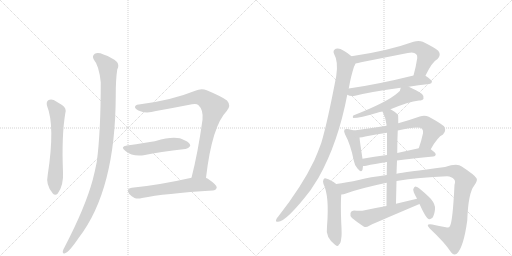
t = 0.00 s
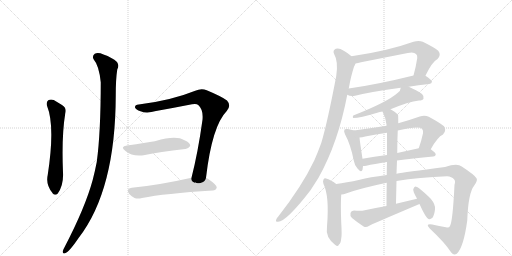
t = 2.69 s
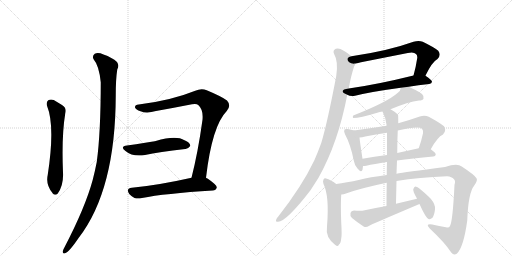
t = 5.38 s
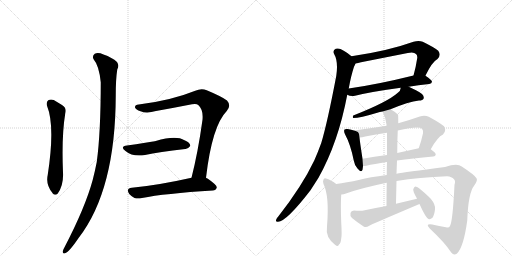
t = 8.07 s
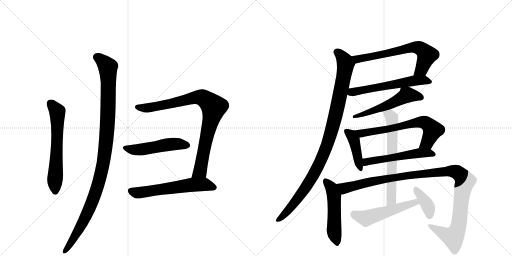
t = 10.76 s
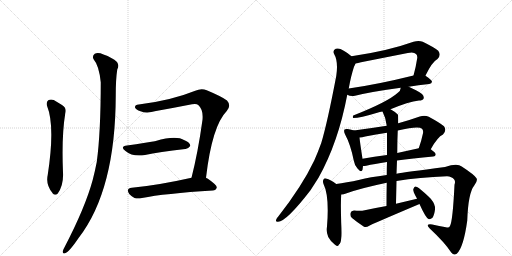
t = 13.45 s

The animated SVG that drew these frames (rendered in a browser with its animation timeline set to each time). Animation: 17 CSS @keyframes rules; one cycle of 13.45 s.

<svg version="1.1" viewBox="0 0 2048 1024" xmlns="http://www.w3.org/2000/svg">
  <g stroke="lightgray" stroke-dasharray="1,1" stroke-width="1" transform="scale(4, 4)">
    <line x1="0" y1="0" x2="256" y2="256"></line>
    <line x1="256" y1="0" x2="0" y2="256"></line>
    <line x1="128" y1="0" x2="128" y2="256"></line>
    <line x1="0" y1="128" x2="256" y2="128"></line>
    <line x1="256" y1="0" x2="512" y2="256"></line>
    <line x1="512" y1="0" x2="256" y2="256"></line>
    <line x1="384" y1="0" x2="384" y2="256"></line>
    <line x1="256" y1="128" x2="512" y2="128"></line>
  </g>
<g transform="scale(1, -1) translate(0, -850)">
   <style type="text/css">
    @keyframes keyframes0 {
      from {
       stroke: black;
       stroke-dashoffset: 621;
       stroke-width: 128;
       }
       67% {
       animation-timing-function: step-end;
       stroke: black;
       stroke-dashoffset: 0;
       stroke-width: 128;
       }
       to {
       stroke: black;
       stroke-width: 1024;
       }
       }
       #make-me-a-hanzi-animation-0 {
         animation: keyframes0 0.755371s both;
         animation-delay: 0.000000s;
         animation-timing-function: linear;
       }
    @keyframes keyframes1 {
      from {
       stroke: black;
       stroke-dashoffset: 1086;
       stroke-width: 128;
       }
       78% {
       animation-timing-function: step-end;
       stroke: black;
       stroke-dashoffset: 0;
       stroke-width: 128;
       }
       to {
       stroke: black;
       stroke-width: 1024;
       }
       }
       #make-me-a-hanzi-animation-1 {
         animation: keyframes1 1.133789s both;
         animation-delay: 0.755371s;
         animation-timing-function: linear;
       }
    @keyframes keyframes2 {
      from {
       stroke: black;
       stroke-dashoffset: 876;
       stroke-width: 128;
       }
       74% {
       animation-timing-function: step-end;
       stroke: black;
       stroke-dashoffset: 0;
       stroke-width: 128;
       }
       to {
       stroke: black;
       stroke-width: 1024;
       }
       }
       #make-me-a-hanzi-animation-2 {
         animation: keyframes2 0.962891s both;
         animation-delay: 1.889160s;
         animation-timing-function: linear;
       }
    @keyframes keyframes3 {
      from {
       stroke: black;
       stroke-dashoffset: 506;
       stroke-width: 128;
       }
       62% {
       animation-timing-function: step-end;
       stroke: black;
       stroke-dashoffset: 0;
       stroke-width: 128;
       }
       to {
       stroke: black;
       stroke-width: 1024;
       }
       }
       #make-me-a-hanzi-animation-3 {
         animation: keyframes3 0.661784s both;
         animation-delay: 2.852051s;
         animation-timing-function: linear;
       }
    @keyframes keyframes4 {
      from {
       stroke: black;
       stroke-dashoffset: 594;
       stroke-width: 128;
       }
       66% {
       animation-timing-function: step-end;
       stroke: black;
       stroke-dashoffset: 0;
       stroke-width: 128;
       }
       to {
       stroke: black;
       stroke-width: 1024;
       }
       }
       #make-me-a-hanzi-animation-4 {
         animation: keyframes4 0.733398s both;
         animation-delay: 3.513835s;
         animation-timing-function: linear;
       }
    @keyframes keyframes5 {
      from {
       stroke: black;
       stroke-dashoffset: 663;
       stroke-width: 128;
       }
       68% {
       animation-timing-function: step-end;
       stroke: black;
       stroke-dashoffset: 0;
       stroke-width: 128;
       }
       to {
       stroke: black;
       stroke-width: 1024;
       }
       }
       #make-me-a-hanzi-animation-5 {
         animation: keyframes5 0.789551s both;
         animation-delay: 4.247233s;
         animation-timing-function: linear;
       }
    @keyframes keyframes6 {
      from {
       stroke: black;
       stroke-dashoffset: 585;
       stroke-width: 128;
       }
       66% {
       animation-timing-function: step-end;
       stroke: black;
       stroke-dashoffset: 0;
       stroke-width: 128;
       }
       to {
       stroke: black;
       stroke-width: 1024;
       }
       }
       #make-me-a-hanzi-animation-6 {
         animation: keyframes6 0.726074s both;
         animation-delay: 5.036784s;
         animation-timing-function: linear;
       }
    @keyframes keyframes7 {
      from {
       stroke: black;
       stroke-dashoffset: 1009;
       stroke-width: 128;
       }
       77% {
       animation-timing-function: step-end;
       stroke: black;
       stroke-dashoffset: 0;
       stroke-width: 128;
       }
       to {
       stroke: black;
       stroke-width: 1024;
       }
       }
       #make-me-a-hanzi-animation-7 {
         animation: keyframes7 1.071126s both;
         animation-delay: 5.762858s;
         animation-timing-function: linear;
       }
    @keyframes keyframes8 {
      from {
       stroke: black;
       stroke-dashoffset: 542;
       stroke-width: 128;
       }
       64% {
       animation-timing-function: step-end;
       stroke: black;
       stroke-dashoffset: 0;
       stroke-width: 128;
       }
       to {
       stroke: black;
       stroke-width: 1024;
       }
       }
       #make-me-a-hanzi-animation-8 {
         animation: keyframes8 0.691081s both;
         animation-delay: 6.833984s;
         animation-timing-function: linear;
       }
    @keyframes keyframes9 {
      from {
       stroke: black;
       stroke-dashoffset: 422;
       stroke-width: 128;
       }
       58% {
       animation-timing-function: step-end;
       stroke: black;
       stroke-dashoffset: 0;
       stroke-width: 128;
       }
       to {
       stroke: black;
       stroke-width: 1024;
       }
       }
       #make-me-a-hanzi-animation-9 {
         animation: keyframes9 0.593424s both;
         animation-delay: 7.525065s;
         animation-timing-function: linear;
       }
    @keyframes keyframes10 {
      from {
       stroke: black;
       stroke-dashoffset: 668;
       stroke-width: 128;
       }
       68% {
       animation-timing-function: step-end;
       stroke: black;
       stroke-dashoffset: 0;
       stroke-width: 128;
       }
       to {
       stroke: black;
       stroke-width: 1024;
       }
       }
       #make-me-a-hanzi-animation-10 {
         animation: keyframes10 0.793620s both;
         animation-delay: 8.118490s;
         animation-timing-function: linear;
       }
    @keyframes keyframes11 {
      from {
       stroke: black;
       stroke-dashoffset: 539;
       stroke-width: 128;
       }
       64% {
       animation-timing-function: step-end;
       stroke: black;
       stroke-dashoffset: 0;
       stroke-width: 128;
       }
       to {
       stroke: black;
       stroke-width: 1024;
       }
       }
       #make-me-a-hanzi-animation-11 {
         animation: keyframes11 0.688639s both;
         animation-delay: 8.912109s;
         animation-timing-function: linear;
       }
    @keyframes keyframes12 {
      from {
       stroke: black;
       stroke-dashoffset: 520;
       stroke-width: 128;
       }
       63% {
       animation-timing-function: step-end;
       stroke: black;
       stroke-dashoffset: 0;
       stroke-width: 128;
       }
       to {
       stroke: black;
       stroke-width: 1024;
       }
       }
       #make-me-a-hanzi-animation-12 {
         animation: keyframes12 0.673177s both;
         animation-delay: 9.600749s;
         animation-timing-function: linear;
       }
    @keyframes keyframes13 {
      from {
       stroke: black;
       stroke-dashoffset: 1123;
       stroke-width: 128;
       }
       79% {
       animation-timing-function: step-end;
       stroke: black;
       stroke-dashoffset: 0;
       stroke-width: 128;
       }
       to {
       stroke: black;
       stroke-width: 1024;
       }
       }
       #make-me-a-hanzi-animation-13 {
         animation: keyframes13 1.163900s both;
         animation-delay: 10.273926s;
         animation-timing-function: linear;
       }
    @keyframes keyframes14 {
      from {
       stroke: black;
       stroke-dashoffset: 642;
       stroke-width: 128;
       }
       68% {
       animation-timing-function: step-end;
       stroke: black;
       stroke-dashoffset: 0;
       stroke-width: 128;
       }
       to {
       stroke: black;
       stroke-width: 1024;
       }
       }
       #make-me-a-hanzi-animation-14 {
         animation: keyframes14 0.772461s both;
         animation-delay: 11.437826s;
         animation-timing-function: linear;
       }
    @keyframes keyframes15 {
      from {
       stroke: black;
       stroke-dashoffset: 523;
       stroke-width: 128;
       }
       63% {
       animation-timing-function: step-end;
       stroke: black;
       stroke-dashoffset: 0;
       stroke-width: 128;
       }
       to {
       stroke: black;
       stroke-width: 1024;
       }
       }
       #make-me-a-hanzi-animation-15 {
         animation: keyframes15 0.675618s both;
         animation-delay: 12.210286s;
         animation-timing-function: linear;
       }
    @keyframes keyframes16 {
      from {
       stroke: black;
       stroke-dashoffset: 384;
       stroke-width: 128;
       }
       56% {
       animation-timing-function: step-end;
       stroke: black;
       stroke-dashoffset: 0;
       stroke-width: 128;
       }
       to {
       stroke: black;
       stroke-width: 1024;
       }
       }
       #make-me-a-hanzi-animation-16 {
         animation: keyframes16 0.562500s both;
         animation-delay: 12.885905s;
         animation-timing-function: linear;
       }
</style>
<path d="M 188 427 Q 221 346 191 151 Q 182 111 210 78 L 211 76 Q 221 66 231 76 Q 255 109 252 161 Q 246 306 261 396 Q 268 418 248 430 L 215 450 Q 202 454 193 449 Q 184 442 188 427 Z" fill="lightgray"></path> 
<path d="M 375 612 Q 396 588 403 521 Q 403 320 387 202 Q 380 166 371 131 Q 341 20 257 -141 Q 253 -148 251 -155 Q 250 -167 260 -163 Q 275 -160 315 -101 Q 462 89 463 468 Q 463 534 469 572 Q 478 588 468 602 Q 449 620 414 632 Q 392 642 379 635 Q 367 626 375 612 Z" fill="lightgray"></path> 
<path d="M 824 139 Q 848 346 907 406 Q 926 428 908 448 Q 889 463 827 489 Q 805 498 781 487 Q 685 448 555 432 Q 539 431 540 420 Q 543 411 562 405 Q 587 395 624 406 Q 697 419 768 433 Q 786 437 793 430 Q 814 411 810 371 Q 792 241 766 139 C 759 110 820 109 824 139 Z" fill="lightgray"></path> 
<path d="M 508 268 Q 478 264 502 246 Q 530 222 580 230 Q 635 242 741 254 Q 751 253 761 266 Q 762 279 738 289 Q 704 310 623 286 Q 620 286 619 285 Q 586 279 508 268 Z" fill="lightgray"></path> 
<path d="M 766 139 Q 633 109 527 99 Q 502 96 517 74 Q 526 64 538 58 Q 551 54 568 58 Q 658 76 851 88 Q 864 89 867 100 Q 868 110 830 136 Q 827 137 824 139 C 808 148 795 146 766 139 Z" fill="lightgray"></path> 
<path d="M 1702 547 L 1702 548 Q 1729 603 1750 614 Q 1766 630 1753 647 Q 1738 660 1691 683 Q 1675 690 1654 683 Q 1551 646 1406 625 C 1376 621 1392 591 1422 596 Q 1432 597 1444 601 L 1631 638 Q 1655 644 1664 634 Q 1670 630 1669 618 Q 1663 579 1654 548 C 1646 519 1689 520 1702 547 Z" fill="lightgray"></path> 
<path d="M 1389 471 Q 1401 464 1420 467 Q 1484 483 1603 499 L 1635 503 Q 1672 510 1717 514 Q 1727 515 1728 523 Q 1728 530 1702 547 C 1688 556 1683 555 1654 548 Q 1509 512 1395 496 C 1365 492 1361 482 1389 471 Z" fill="lightgray"></path> 
<path d="M 1406 625 Q 1393 637 1375 647 Q 1356 660 1343 655 Q 1330 649 1336 635 Q 1354 604 1345 546 Q 1309 357 1285 278 Q 1272 242 1257 208 Q 1208 105 1113 -16 Q 1107 -22 1105 -28 Q 1101 -38 1112 -37 Q 1145 -37 1242 89 L 1274 139 Q 1353 280 1389 471 L 1395 496 Q 1404 547 1416 583 Q 1420 590 1422 596 C 1427 609 1427 609 1406 625 Z" fill="lightgray"></path> 
<path d="M 1603 499 Q 1603 487 1590 478 Q 1550 442 1413 388 Q 1409 381 1413 378 Q 1440 378 1509 399 Q 1519 402 1530 404 L 1562 413 Q 1634 443 1676 448 Q 1691 448 1694 455 Q 1698 464 1688 474 Q 1670 487 1635 503 C 1608 516 1607 516 1603 499 Z" fill="lightgray"></path> 
<path d="M 1416 328 Q 1406 332 1391 334 Q 1381 335 1378 332 Q 1374 326 1380 313 Q 1402 273 1415 208 Q 1418 189 1430 176 Q 1446 157 1450 171 Q 1451 178 1452 186 L 1450 215 Q 1440 279 1438 300 C 1436 321 1436 321 1416 328 Z" fill="lightgray"></path> 
<path d="M 1547 347 Q 1483 337 1416 328 C 1386 324 1408 296 1438 300 Q 1448 301 1461 304 Q 1504 313 1548 319 L 1591 328 Q 1675 347 1688 335 Q 1694 329 1692 317 Q 1685 284 1675 257 C 1665 229 1708 227 1723 253 Q 1750 302 1772 312 Q 1788 328 1776 345 Q 1761 358 1715 383 Q 1699 390 1679 384 Q 1634 368 1593 357 L 1547 347 Z" fill="lightgray"></path> 
<path d="M 1452 186 Q 1458 186 1465 187 Q 1496 194 1548 202 L 1588 208 Q 1648 217 1733 224 Q 1742 225 1743 232 Q 1743 239 1723 253 C 1708 264 1704 263 1675 257 L 1589 238 L 1548 230 Q 1496 223 1450 215 C 1420 210 1422 184 1452 186 Z" fill="lightgray"></path> 
<path d="M 1345 114 Q 1323 132 1304 136 Q 1298 139 1294 132 Q 1290 126 1294 114 Q 1318 66 1308 -56 Q 1304 -78 1313 -98 Q 1323 -117 1340 -129 Q 1353 -139 1356 -128 Q 1363 -124 1365 -103 Q 1368 -90 1365 -42 Q 1362 39 1365 72 C 1367 97 1367 97 1345 114 Z" fill="lightgray"></path> 
<path d="M 1547 150 Q 1477 141 1439 131 Q 1384 119 1345 114 C 1315 110 1336 65 1365 72 Q 1375 73 1384 76 Q 1441 97 1547 119 L 1586 126 Q 1677 141 1788 145 Q 1807 144 1816 133 Q 1823 126 1818 111 Q 1811 -34 1800 -54 Q 1796 -63 1784 -59 Q 1757 -55 1729 -48 Q 1699 -44 1719 -64 Q 1780 -121 1805 -160 Q 1815 -173 1827 -165 Q 1854 -141 1869 -32 Q 1873 79 1897 108 Q 1912 129 1906 137 Q 1899 150 1847 184 Q 1829 199 1780 182 Q 1617 161 1586 155 L 1547 150 Z" fill="lightgray"></path> 
<path d="M 1530 404 Q 1543 380 1547 347 L 1548 319 L 1548 230 L 1548 202 Q 1547 180 1547 150 L 1547 119 Q 1546 79 1546 26 C 1546 -4 1583 5 1584 35 Q 1585 83 1586 126 L 1586 155 Q 1587 183 1588 208 L 1589 238 Q 1589 287 1591 328 L 1593 357 Q 1593 390 1592 391 Q 1576 406 1562 413 C 1536 428 1517 431 1530 404 Z" fill="lightgray"></path> 
<path d="M 1546 26 Q 1503 19 1459 9 Q 1443 5 1416 8 Q 1404 7 1402 -2 Q 1399 -14 1408 -22 Q 1427 -38 1456 -57 Q 1466 -60 1477 -53 Q 1480 -50 1678 34 C 1706 46 1697 62 1668 55 L 1584 35 L 1546 26 Z" fill="lightgray"></path> 
<path d="M 1678 34 Q 1702 -20 1714 -26 Q 1721 -29 1730 -21 Q 1737 -11 1740 12 Q 1743 31 1723 55 Q 1675 103 1661 104 Q 1657 103 1653 93 Q 1652 84 1665 61 Q 1666 60 1668 55 L 1678 34 Z" fill="lightgray"></path> 
      <clipPath id="make-me-a-hanzi-clip-0">
      <path d="M 188 427 Q 221 346 191 151 Q 182 111 210 78 L 211 76 Q 221 66 231 76 Q 255 109 252 161 Q 246 306 261 396 Q 268 418 248 430 L 215 450 Q 202 454 193 449 Q 184 442 188 427 Z" fill="lightgray"></path>
      </clipPath>
      <path clip-path="url(#make-me-a-hanzi-clip-0)" d="M 202 437 L 227 407 L 230 395 L 220 82 " fill="none" id="make-me-a-hanzi-animation-0" stroke-dasharray="493 986" stroke-linecap="round"></path>

      <clipPath id="make-me-a-hanzi-clip-1">
      <path d="M 375 612 Q 396 588 403 521 Q 403 320 387 202 Q 380 166 371 131 Q 341 20 257 -141 Q 253 -148 251 -155 Q 250 -167 260 -163 Q 275 -160 315 -101 Q 462 89 463 468 Q 463 534 469 572 Q 478 588 468 602 Q 449 620 414 632 Q 392 642 379 635 Q 367 626 375 612 Z" fill="lightgray"></path>
      </clipPath>
      <path clip-path="url(#make-me-a-hanzi-clip-1)" d="M 388 622 L 413 604 L 432 571 L 431 380 L 417 221 L 393 113 L 370 45 L 297 -102 L 260 -154 " fill="none" id="make-me-a-hanzi-animation-1" stroke-dasharray="958 1916" stroke-linecap="round"></path>

      <clipPath id="make-me-a-hanzi-clip-2">
      <path d="M 824 139 Q 848 346 907 406 Q 926 428 908 448 Q 889 463 827 489 Q 805 498 781 487 Q 685 448 555 432 Q 539 431 540 420 Q 543 411 562 405 Q 587 395 624 406 Q 697 419 768 433 Q 786 437 793 430 Q 814 411 810 371 Q 792 241 766 139 C 759 110 820 109 824 139 Z" fill="lightgray"></path>
      </clipPath>
      <path clip-path="url(#make-me-a-hanzi-clip-2)" d="M 550 421 L 611 421 L 784 461 L 811 459 L 855 422 L 803 176 L 800 166 L 773 144 " fill="none" id="make-me-a-hanzi-animation-2" stroke-dasharray="748 1496" stroke-linecap="round"></path>

      <clipPath id="make-me-a-hanzi-clip-3">
      <path d="M 508 268 Q 478 264 502 246 Q 530 222 580 230 Q 635 242 741 254 Q 751 253 761 266 Q 762 279 738 289 Q 704 310 623 286 Q 620 286 619 285 Q 586 279 508 268 Z" fill="lightgray"></path>
      </clipPath>
      <path clip-path="url(#make-me-a-hanzi-clip-3)" d="M 503 258 L 553 251 L 673 272 L 717 274 L 750 268 " fill="none" id="make-me-a-hanzi-animation-3" stroke-dasharray="378 756" stroke-linecap="round"></path>

      <clipPath id="make-me-a-hanzi-clip-4">
      <path d="M 766 139 Q 633 109 527 99 Q 502 96 517 74 Q 526 64 538 58 Q 551 54 568 58 Q 658 76 851 88 Q 864 89 867 100 Q 868 110 830 136 Q 827 137 824 139 C 808 148 795 146 766 139 Z" fill="lightgray"></path>
      </clipPath>
      <path clip-path="url(#make-me-a-hanzi-clip-4)" d="M 524 86 L 557 79 L 788 112 L 825 111 L 857 100 " fill="none" id="make-me-a-hanzi-animation-4" stroke-dasharray="466 932" stroke-linecap="round"></path>

      <clipPath id="make-me-a-hanzi-clip-5">
      <path d="M 1702 547 L 1702 548 Q 1729 603 1750 614 Q 1766 630 1753 647 Q 1738 660 1691 683 Q 1675 690 1654 683 Q 1551 646 1406 625 C 1376 621 1392 591 1422 596 Q 1432 597 1444 601 L 1631 638 Q 1655 644 1664 634 Q 1670 630 1669 618 Q 1663 579 1654 548 C 1646 519 1689 520 1702 547 Z" fill="lightgray"></path>
      </clipPath>
      <path clip-path="url(#make-me-a-hanzi-clip-5)" d="M 1415 624 L 1430 613 L 1640 659 L 1674 660 L 1708 630 L 1684 571 L 1660 553 " fill="none" id="make-me-a-hanzi-animation-5" stroke-dasharray="535 1070" stroke-linecap="round"></path>

      <clipPath id="make-me-a-hanzi-clip-6">
      <path d="M 1389 471 Q 1401 464 1420 467 Q 1484 483 1603 499 L 1635 503 Q 1672 510 1717 514 Q 1727 515 1728 523 Q 1728 530 1702 547 C 1688 556 1683 555 1654 548 Q 1509 512 1395 496 C 1365 492 1361 482 1389 471 Z" fill="lightgray"></path>
      </clipPath>
      <path clip-path="url(#make-me-a-hanzi-clip-6)" d="M 1398 475 L 1408 482 L 1650 527 L 1701 530 L 1719 522 " fill="none" id="make-me-a-hanzi-animation-6" stroke-dasharray="457 914" stroke-linecap="round"></path>

      <clipPath id="make-me-a-hanzi-clip-7">
      <path d="M 1406 625 Q 1393 637 1375 647 Q 1356 660 1343 655 Q 1330 649 1336 635 Q 1354 604 1345 546 Q 1309 357 1285 278 Q 1272 242 1257 208 Q 1208 105 1113 -16 Q 1107 -22 1105 -28 Q 1101 -38 1112 -37 Q 1145 -37 1242 89 L 1274 139 Q 1353 280 1389 471 L 1395 496 Q 1404 547 1416 583 Q 1420 590 1422 596 C 1427 609 1427 609 1406 625 Z" fill="lightgray"></path>
      </clipPath>
      <path clip-path="url(#make-me-a-hanzi-clip-7)" d="M 1347 642 L 1360 633 L 1383 595 L 1349 418 L 1316 293 L 1269 179 L 1228 107 L 1146 0 L 1114 -28 " fill="none" id="make-me-a-hanzi-animation-7" stroke-dasharray="881 1762" stroke-linecap="round"></path>

      <clipPath id="make-me-a-hanzi-clip-8">
      <path d="M 1603 499 Q 1603 487 1590 478 Q 1550 442 1413 388 Q 1409 381 1413 378 Q 1440 378 1509 399 Q 1519 402 1530 404 L 1562 413 Q 1634 443 1676 448 Q 1691 448 1694 455 Q 1698 464 1688 474 Q 1670 487 1635 503 C 1608 516 1607 516 1603 499 Z" fill="lightgray"></path>
      </clipPath>
      <path clip-path="url(#make-me-a-hanzi-clip-8)" d="M 1684 460 L 1631 471 L 1552 429 L 1417 383 " fill="none" id="make-me-a-hanzi-animation-8" stroke-dasharray="414 828" stroke-linecap="round"></path>

      <clipPath id="make-me-a-hanzi-clip-9">
      <path d="M 1416 328 Q 1406 332 1391 334 Q 1381 335 1378 332 Q 1374 326 1380 313 Q 1402 273 1415 208 Q 1418 189 1430 176 Q 1446 157 1450 171 Q 1451 178 1452 186 L 1450 215 Q 1440 279 1438 300 C 1436 321 1436 321 1416 328 Z" fill="lightgray"></path>
      </clipPath>
      <path clip-path="url(#make-me-a-hanzi-clip-9)" d="M 1385 327 L 1404 311 L 1418 284 L 1440 175 " fill="none" id="make-me-a-hanzi-animation-9" stroke-dasharray="294 588" stroke-linecap="round"></path>

      <clipPath id="make-me-a-hanzi-clip-10">
      <path d="M 1547 347 Q 1483 337 1416 328 C 1386 324 1408 296 1438 300 Q 1448 301 1461 304 Q 1504 313 1548 319 L 1591 328 Q 1675 347 1688 335 Q 1694 329 1692 317 Q 1685 284 1675 257 C 1665 229 1708 227 1723 253 Q 1750 302 1772 312 Q 1788 328 1776 345 Q 1761 358 1715 383 Q 1699 390 1679 384 Q 1634 368 1593 357 L 1547 347 Z" fill="lightgray"></path>
      </clipPath>
      <path clip-path="url(#make-me-a-hanzi-clip-10)" d="M 1424 327 L 1445 317 L 1465 319 L 1690 362 L 1710 354 L 1731 329 L 1707 278 L 1682 263 " fill="none" id="make-me-a-hanzi-animation-10" stroke-dasharray="540 1080" stroke-linecap="round"></path>

      <clipPath id="make-me-a-hanzi-clip-11">
      <path d="M 1452 186 Q 1458 186 1465 187 Q 1496 194 1548 202 L 1588 208 Q 1648 217 1733 224 Q 1742 225 1743 232 Q 1743 239 1723 253 C 1708 264 1704 263 1675 257 L 1589 238 L 1548 230 Q 1496 223 1450 215 C 1420 210 1422 184 1452 186 Z" fill="lightgray"></path>
      </clipPath>
      <path clip-path="url(#make-me-a-hanzi-clip-11)" d="M 1458 194 L 1472 205 L 1672 238 L 1716 239 L 1734 233 " fill="none" id="make-me-a-hanzi-animation-11" stroke-dasharray="411 822" stroke-linecap="round"></path>

      <clipPath id="make-me-a-hanzi-clip-12">
      <path d="M 1345 114 Q 1323 132 1304 136 Q 1298 139 1294 132 Q 1290 126 1294 114 Q 1318 66 1308 -56 Q 1304 -78 1313 -98 Q 1323 -117 1340 -129 Q 1353 -139 1356 -128 Q 1363 -124 1365 -103 Q 1368 -90 1365 -42 Q 1362 39 1365 72 C 1367 97 1367 97 1345 114 Z" fill="lightgray"></path>
      </clipPath>
      <path clip-path="url(#make-me-a-hanzi-clip-12)" d="M 1302 126 L 1325 101 L 1336 66 L 1337 -82 L 1348 -126 " fill="none" id="make-me-a-hanzi-animation-12" stroke-dasharray="392 784" stroke-linecap="round"></path>

      <clipPath id="make-me-a-hanzi-clip-13">
      <path d="M 1547 150 Q 1477 141 1439 131 Q 1384 119 1345 114 C 1315 110 1336 65 1365 72 Q 1375 73 1384 76 Q 1441 97 1547 119 L 1586 126 Q 1677 141 1788 145 Q 1807 144 1816 133 Q 1823 126 1818 111 Q 1811 -34 1800 -54 Q 1796 -63 1784 -59 Q 1757 -55 1729 -48 Q 1699 -44 1719 -64 Q 1780 -121 1805 -160 Q 1815 -173 1827 -165 Q 1854 -141 1869 -32 Q 1873 79 1897 108 Q 1912 129 1906 137 Q 1899 150 1847 184 Q 1829 199 1780 182 Q 1617 161 1586 155 L 1547 150 Z" fill="lightgray"></path>
      </clipPath>
      <path clip-path="url(#make-me-a-hanzi-clip-13)" d="M 1353 109 L 1377 97 L 1539 135 L 1704 158 L 1822 164 L 1840 153 L 1860 126 L 1847 72 L 1838 -39 L 1826 -79 L 1812 -99 L 1721 -54 " fill="none" id="make-me-a-hanzi-animation-13" stroke-dasharray="995 1990" stroke-linecap="round"></path>

      <clipPath id="make-me-a-hanzi-clip-14">
      <path d="M 1530 404 Q 1543 380 1547 347 L 1548 319 L 1548 230 L 1548 202 Q 1547 180 1547 150 L 1547 119 Q 1546 79 1546 26 C 1546 -4 1583 5 1584 35 Q 1585 83 1586 126 L 1586 155 Q 1587 183 1588 208 L 1589 238 Q 1589 287 1591 328 L 1593 357 Q 1593 390 1592 391 Q 1576 406 1562 413 C 1536 428 1517 431 1530 404 Z" fill="lightgray"></path>
      </clipPath>
      <path clip-path="url(#make-me-a-hanzi-clip-14)" d="M 1537 400 L 1563 385 L 1570 351 L 1566 59 L 1562 44 L 1551 35 " fill="none" id="make-me-a-hanzi-animation-14" stroke-dasharray="514 1028" stroke-linecap="round"></path>

      <clipPath id="make-me-a-hanzi-clip-15">
      <path d="M 1546 26 Q 1503 19 1459 9 Q 1443 5 1416 8 Q 1404 7 1402 -2 Q 1399 -14 1408 -22 Q 1427 -38 1456 -57 Q 1466 -60 1477 -53 Q 1480 -50 1678 34 C 1706 46 1697 62 1668 55 L 1584 35 L 1546 26 Z" fill="lightgray"></path>
      </clipPath>
      <path clip-path="url(#make-me-a-hanzi-clip-15)" d="M 1415 -5 L 1464 -23 L 1659 36 L 1663 46 " fill="none" id="make-me-a-hanzi-animation-15" stroke-dasharray="395 790" stroke-linecap="round"></path>

      <clipPath id="make-me-a-hanzi-clip-16">
      <path d="M 1678 34 Q 1702 -20 1714 -26 Q 1721 -29 1730 -21 Q 1737 -11 1740 12 Q 1743 31 1723 55 Q 1675 103 1661 104 Q 1657 103 1653 93 Q 1652 84 1665 61 Q 1666 60 1668 55 L 1678 34 Z" fill="lightgray"></path>
      </clipPath>
      <path clip-path="url(#make-me-a-hanzi-clip-16)" d="M 1662 95 L 1713 23 L 1718 -16 " fill="none" id="make-me-a-hanzi-animation-16" stroke-dasharray="256 512" stroke-linecap="round"></path>

</g>
</svg>
